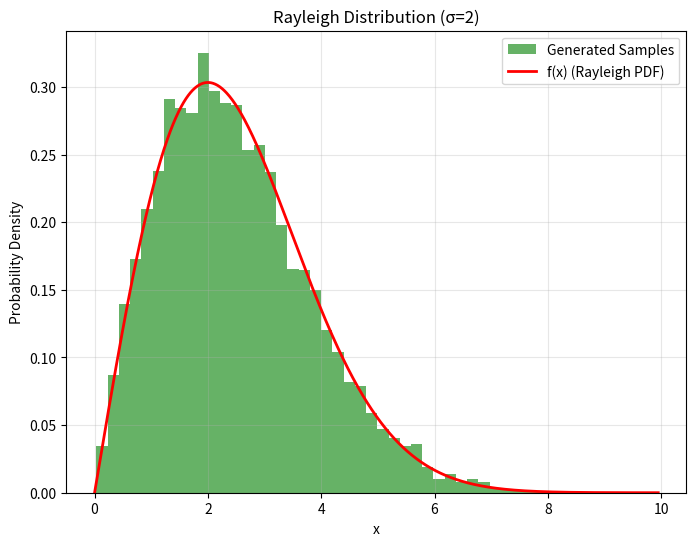

The matplotlib source for this figure:
import numpy as np
import matplotlib.pyplot as plt

def rayleigh_samples(n, sigma):
    U = np.random.uniform(0, 1, n)
    return sigma * np.sqrt(-2 * np.log(U))

def rayleigh_pdf(x, sigma):
    return (x / sigma**2) * np.exp(-x**2 / (2 * sigma**2))

def plot_results(samples, pdf_func, sigma, bins=50):
    x_vals = np.linspace(0, max(samples), 1000)
    f_vals = pdf_func(x_vals, sigma)
    plt.figure(figsize=(8, 6))
    plt.hist(samples, bins=bins, density=True, alpha=0.6, color='g', label='Generated Samples')
    plt.plot(x_vals, f_vals, 'r-', linewidth=2, label='f(x) (Rayleigh PDF)')
    plt.xlabel('x')
    plt.ylabel('Probability Density')
    plt.title('Rayleigh Distribution (σ={})'.format(sigma))
    plt.legend()
    plt.grid(True, alpha=0.3)
    plt.show()

n_samples = 10000
sigma = 2
samples = rayleigh_samples(n_samples, sigma)
plot_results(samples, rayleigh_pdf, sigma)
